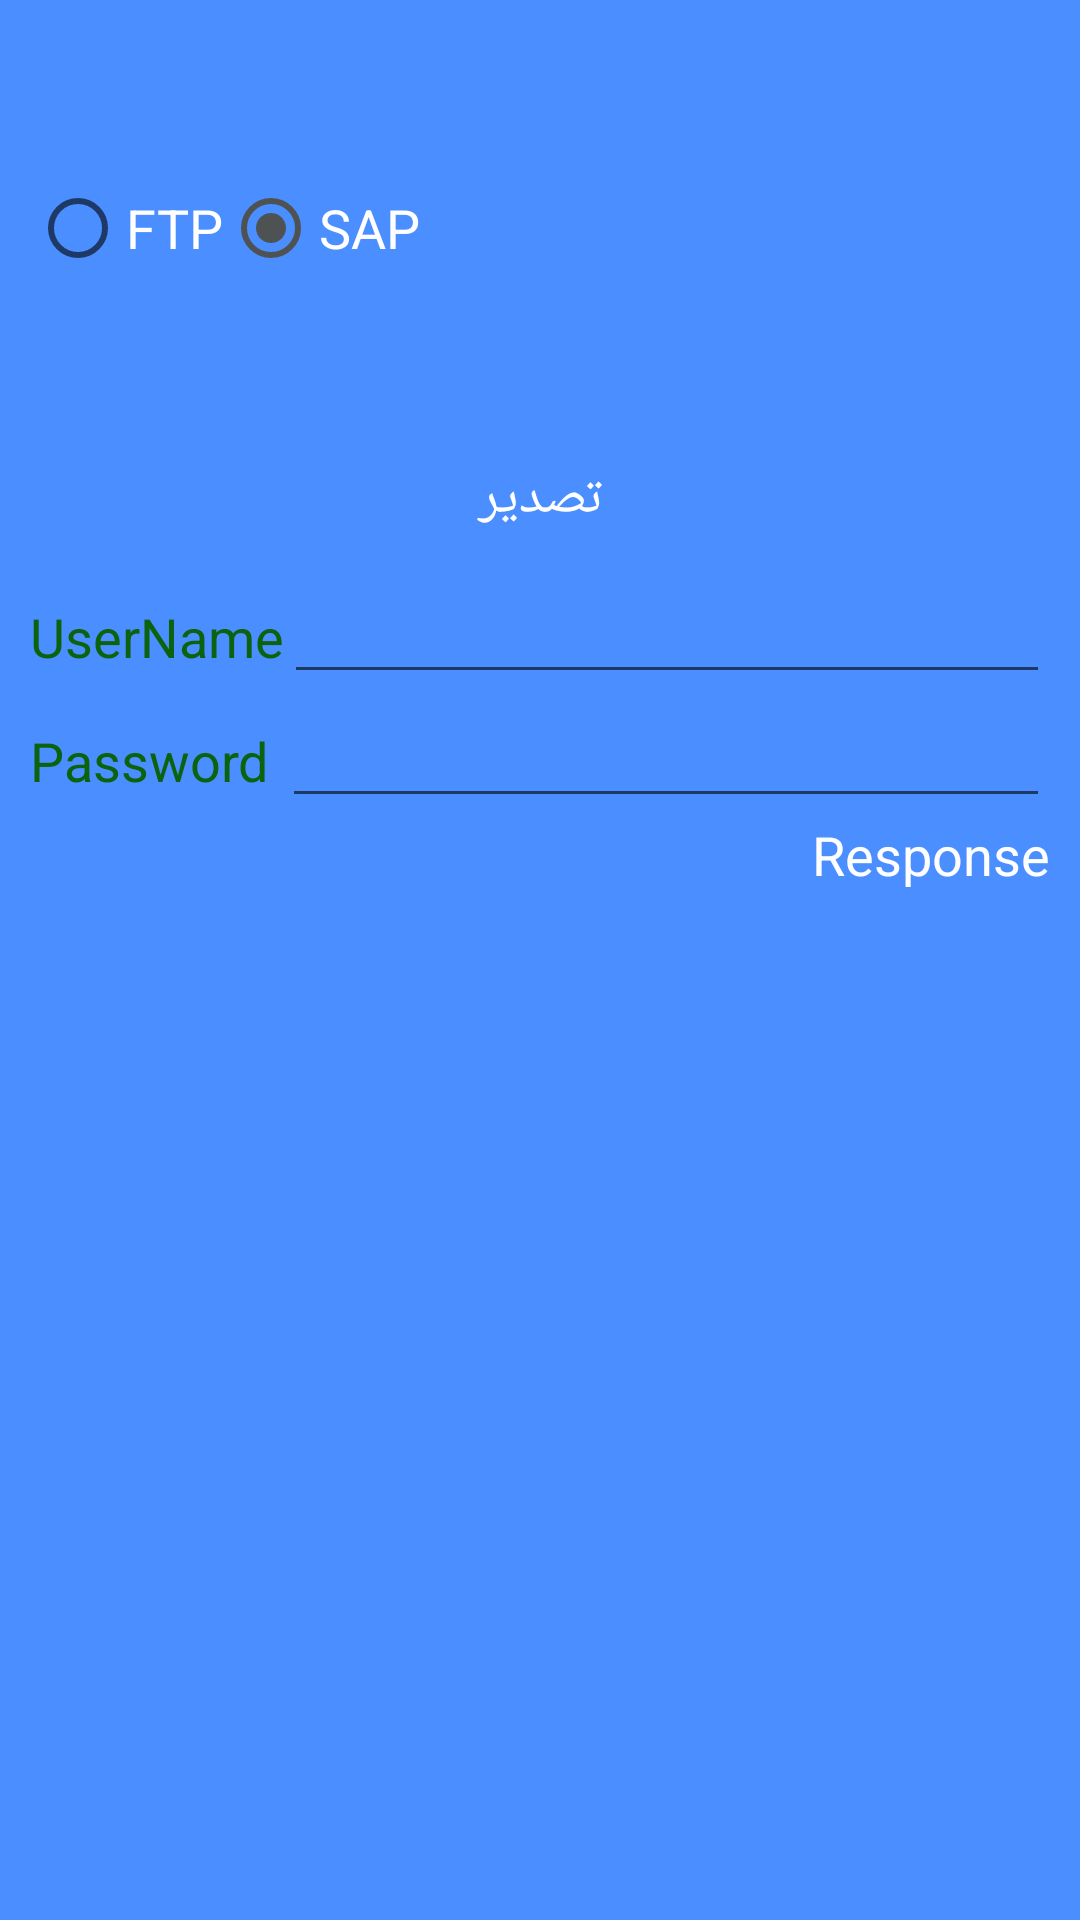

This screen was rendered from an Android layout file. Write that file and the resources it references.
<!-- AndroidManifest.xml: application theme AppTheme -->
<!-- res/layout/activity_cyclecount_upload.xml -->
<?xml version="1.0" encoding="utf-8"?>
<ScrollView xmlns:android="http://schemas.android.com/apk/res/android"
    xmlns:app="http://schemas.android.com/apk/res-auto"
    xmlns:tools="http://schemas.android.com/tools"
    android:layout_width="match_parent"
    android:layout_height="match_parent"
    tools:context=".ReceivingModule.UploadActivity"
    android:padding="10dp"
    android:background="@color/main_background_color"
    >

    <LinearLayout
        android:layout_width="match_parent"
        android:layout_height="match_parent"
        android:orientation="vertical">


    <RadioGroup
        android:layout_width="wrap_content"
        android:layout_height="wrap_content"
        android:layout_marginTop="50dp"
        android:orientation="horizontal"
        >
        <RadioButton
            android:id="@+id/radio_ftp"
            android:layout_width="wrap_content"
            android:layout_height="wrap_content"
            android:text="FTP"
            android:textSize="@dimen/font_size_for_text_of_app"
            android:textColor="@color/third_white"
            />
        <RadioButton
            android:id="@+id/radio_sap"
            android:layout_width="wrap_content"
            android:layout_height="wrap_content"
            android:text="SAP"
            android:textSize="@dimen/font_size_for_text_of_app"
            android:textColor="@color/third_white"
            android:checked="true"/>

    </RadioGroup>

        <Button
            android:id="@+id/btn_export"
            android:layout_width="150dp"
            android:layout_height="wrap_content"
            android:background="@drawable/logn_btn"
            android:layout_marginTop="50dp"
            android:layout_gravity="center_horizontal"
            android:text="تصدير"
            android:textColor="@color/third_white"
            android:onClick="Upload"
            android:textSize="@dimen/font_size_for_text_of_app"
            />

        <ProgressBar
            android:id="@+id/progress_for_export"
            android:layout_width="wrap_content"
            android:layout_height="wrap_content"
            android:layout_gravity="center_horizontal"
            android:layout_marginTop="50dp"
            android:visibility="gone"/>

        <LinearLayout
            android:layout_width="match_parent"
            android:layout_height="wrap_content"
            android:orientation="horizontal">

            <TextView
                android:layout_width="wrap_content"
                android:layout_height="wrap_content"
                android:text="UserName"/>
            <EditText
                android:id="@+id/edit_username"
                android:layout_width="match_parent"
                android:layout_height="wrap_content"
                android:textColor="@color/third_white"
                android:inputType="text"/>


        </LinearLayout>

        <LinearLayout
            android:layout_width="match_parent"
            android:layout_height="wrap_content"
            android:orientation="horizontal">

            <TextView
                android:layout_width="wrap_content"
                android:layout_height="wrap_content"
                android:text="Password "/>
            <EditText
                android:id="@+id/edit_password"
                android:layout_width="match_parent"
                android:layout_height="wrap_content"
                android:textColor="@color/third_white"
                android:inputType="text"/>


        </LinearLayout>


        <TextView
            android:id="@+id/txt_response"
            android:layout_width="wrap_content"
            android:layout_height="wrap_content"
            android:text="Response"
            android:textSize="@dimen/font_size_for_text_of_app"
            android:textColor="@color/third_white"
            android:layout_gravity="right"/>

    </LinearLayout>
</ScrollView>
<!-- resources referenced by this layout -->
<resources>
  <color name="main_background_color">#4A8EFF</color>
  <color name="third_white">#fff</color>
  <dimen name="font_size_for_text_of_app">18dp</dimen>
  <style name="AppTheme" parent="Theme.AppCompat.Light.DarkActionBar">
          
          <item name="colorPrimary">@color/colorPrimary</item>
          <item name="colorPrimaryDark">@color/colorPrimaryDark</item>
          <item name="colorAccent">@color/colorAccent</item>
          <item name="android:textSize">@dimen/font_size_for_text_of_app</item>
          <item name="android:textColor">#0C630E</item>
      </style>
  <color name="colorPrimary">#547AB9</color>
  <color name="colorPrimaryDark">#3766B4</color>
  <color name="colorAccent">#4F5252</color>
</resources>
